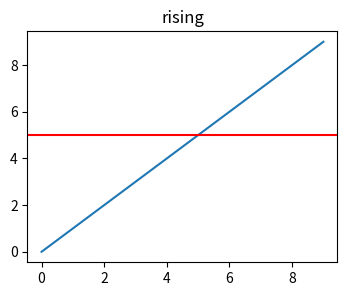
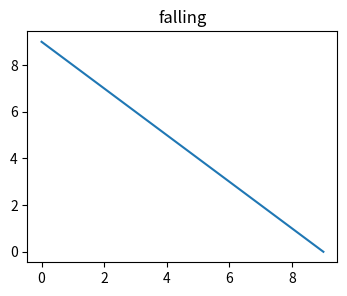

These figures' Python source, in order:
# plt.subplots inside a function used twice, returning figures that keep their own state.
import numpy as np
import matplotlib.pyplot as plt


def report(values, title):
    fig, ax = plt.subplots(figsize=(4, 3))
    ax.plot(values)
    ax.set_title(title)
    return fig


f1 = report(np.arange(10), "rising")
f2 = report(np.arange(10)[::-1], "falling")
print(f1.number, f2.number, plt.gcf() is f2)
f1.axes[0].axhline(5, color="r")
f1.savefig("rising.png")
f2.savefig("falling.png")
plt.close(f1)
print(plt.get_fignums())
